Run: headless pygame with SDL's dummy video driver; simulated clock (each Clock.tick advances the game by its frame time, no real sleeping); random seed 0; keys injected as events and as key.get_pressed() state; no mouse input.
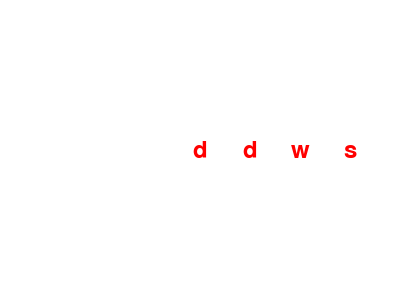
Frame 1 of 4 · flips 1–60 · no input
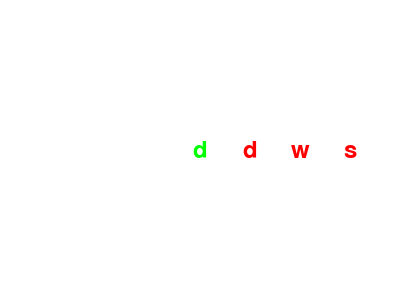
Frame 2 of 4 · flips 61–180 · tapped SPACE, RETURN · held RIGHT (→), D
Frame 3 of 4 · flips 181–300 · held DOWN (↓), S · screen unchanged from frame 2, image omitted
Frame 4 of 4 · flips 301–420 · held LEFT (←), A, UP (↑), W · screen unchanged from frame 3, image omitted

The pygame program that drew these frames:

import random
import pygame
import time

pygame.init()

SCREEN_WIDTH = 400
SCREEN_HEIGHT = 300

WHITE = (255, 255, 255)
RED = (255, 0, 0)
GREEN = (0, 255, 0)

WASD_mass = ["w", "a", "s", "d"]
WASD_mass = [random.choice(WASD_mass) for _ in range(len(WASD_mass))]

screen = pygame.display.set_mode((SCREEN_WIDTH, SCREEN_HEIGHT))
pygame.display.set_caption("Domain Clash")
font = pygame.font.Font(None, 36)

start_time = time.time()
running = True
current_index = 0  # Текущий индекс для проверки правильности нажатых клавиш

while running:
    for event in pygame.event.get():
        if event.type == pygame.QUIT:
            running = False
        elif event.type == pygame.KEYDOWN:
            if event.unicode == WASD_mass[current_index]:
                print("Correct key pressed:", event.unicode)
                current_index += 1  # Переходим к следующему индексу

                if current_index == len(WASD_mass):
                    end_time = time.time()
                    total_time = end_time - start_time
                    print("All keys pressed correctly! Total time:", total_time)
                    running = False
            else:
                print("Wrong key pressed:", event.unicode)

    screen.fill(WHITE)
    for i, key in enumerate(WASD_mass):
        text_color = GREEN if i < current_index else RED  # Зеленый для правильно нажатых, красный для остальных
        text_surface = font.render(key, True, text_color)
        text_rect = text_surface.get_rect(center=(SCREEN_WIDTH // 2 + i * 50, SCREEN_HEIGHT // 2))
        screen.blit(text_surface, text_rect)
    pygame.display.flip()

pygame.quit()
